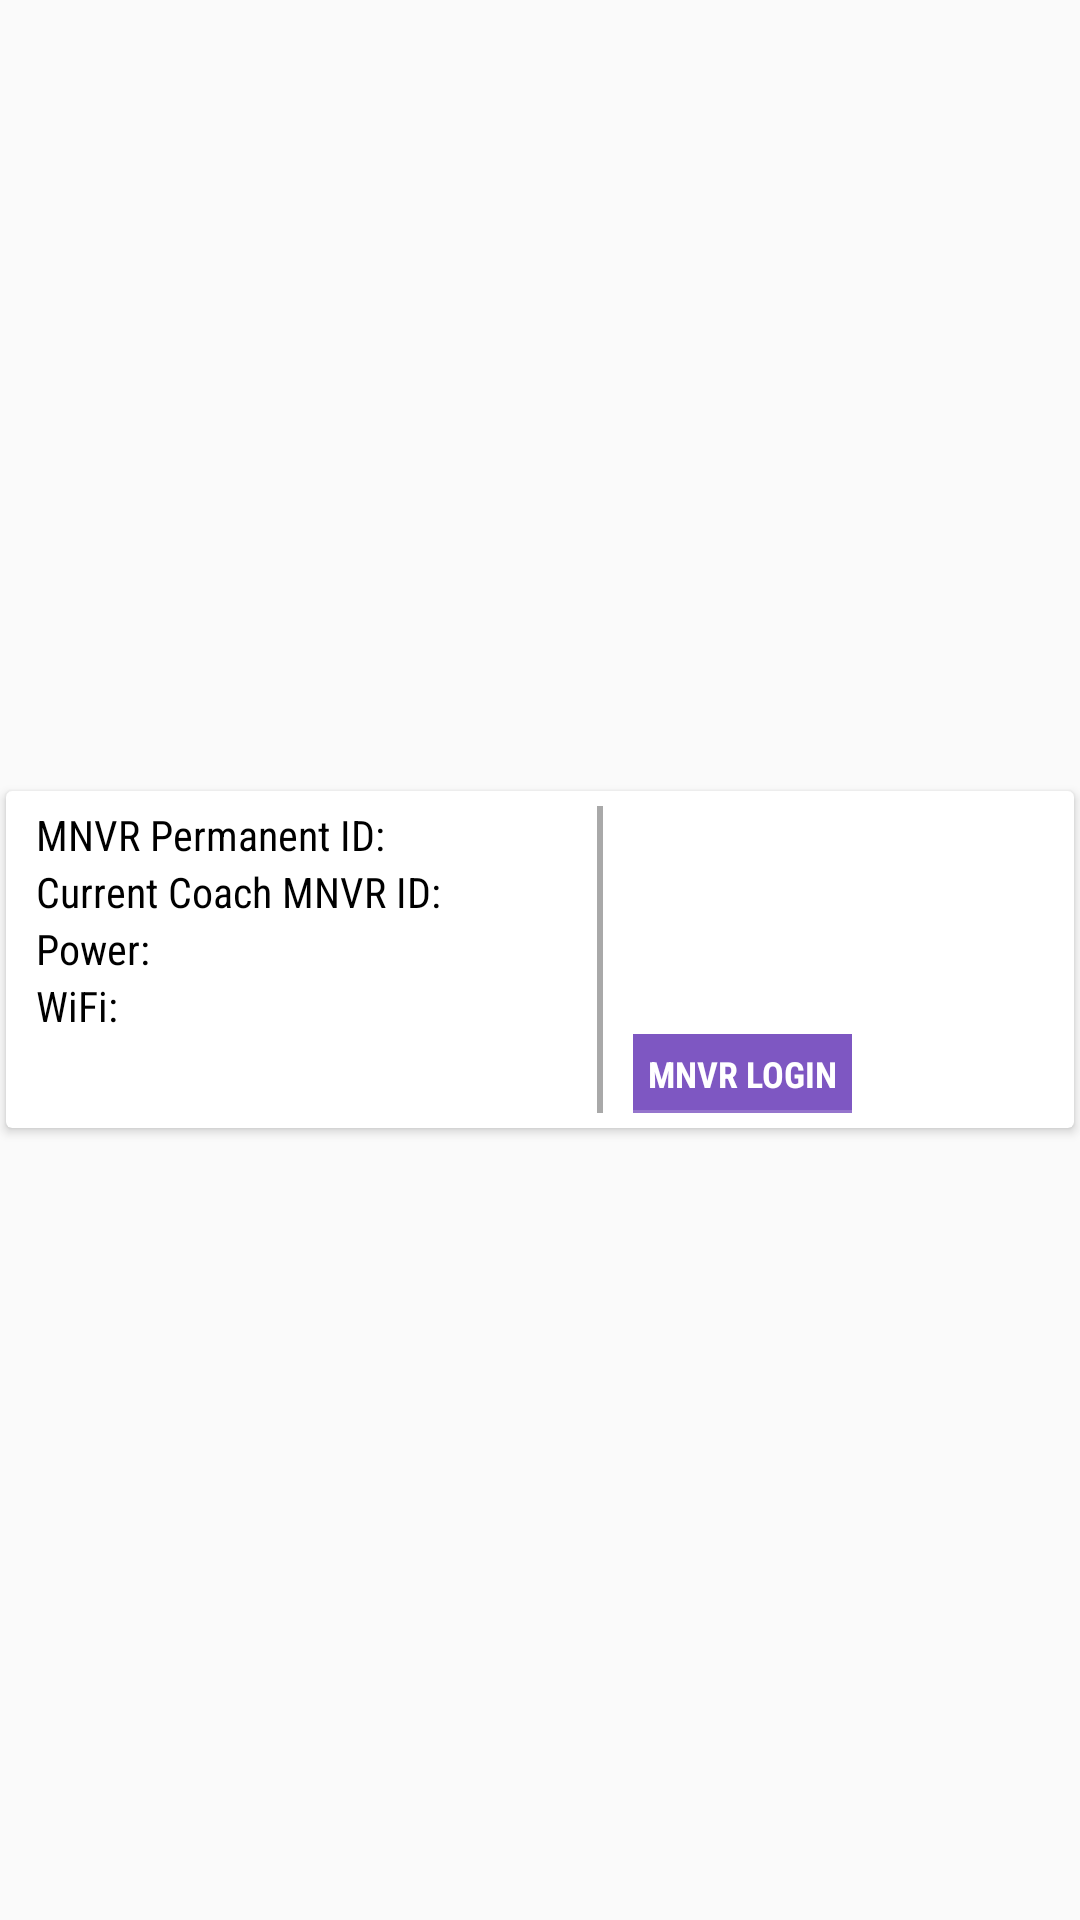

This screen was rendered from an Android layout file. Write that file and the resources it references.
<!-- AndroidManifest.xml: application theme AppTheme -->
<!-- res/layout/net_list.xml -->
<?xml version="1.0" encoding="utf-8"?>
<LinearLayout xmlns:android="http://schemas.android.com/apk/res/android"
    xmlns:app="http://schemas.android.com/apk/res-auto"
    xmlns:card_view="http://schemas.android.com/tools"
    android:orientation="horizontal"
    android:weightSum="2"
    android:layout_width="match_parent"
    android:layout_height="wrap_content">
    <android.support.v7.widget.CardView
        android:id="@+id/card_view"
        android:layout_width="match_parent"
        android:layout_height="wrap_content"
        android:layout_gravity="center"
        android:layout_margin="2dp"
        card_view:cardCornerRadius="2dp"
        card_view:contentPadding="10dp">
        <LinearLayout
            android:padding="5dp"
            android:weightSum="3"
            android:layout_width="match_parent"
            android:layout_height="wrap_content">
            <LinearLayout
                android:layout_marginLeft="5dp"
                android:orientation="vertical"
                android:layout_weight="1.7"
                android:layout_width="0dp"
                android:layout_height="wrap_content">
                <TextView
                    android:textColor="@color/black"
                    android:textSize="14sp"
                    android:fontFamily="sans-serif-condensed"
                    android:text="MNVR Permanent ID:"
                    android:layout_width="wrap_content"
                    android:layout_height="wrap_content" />
                <TextView
                    android:textColor="@color/black"
                    android:textSize="14sp"
                    android:fontFamily="sans-serif-condensed"
                    android:text="Current Coach MNVR ID:"
                    android:layout_width="wrap_content"
                    android:layout_height="wrap_content" />
                <TextView
                    android:textColor="@color/black"
                    android:textSize="14sp"
                    android:fontFamily="sans-serif-condensed"
                    android:text="Power:"
                    android:layout_width="wrap_content"
                    android:layout_height="wrap_content" />
                <TextView
                    android:textColor="@color/black"
                    android:textSize="14sp"
                    android:fontFamily="sans-serif-condensed"
                    android:text="WiFi:"
                    android:layout_width="wrap_content"
                    android:layout_height="wrap_content" />

            </LinearLayout>

            <View
                android:layout_weight="0.01"
                android:background="@color/line"
                android:layout_width="1dp"
                android:layout_height="match_parent">

            </View>
            <LinearLayout
                android:layout_marginLeft="10dp"
                android:orientation="vertical"
                android:layout_weight="1.29"
                android:layout_width="0dp"
                android:layout_height="wrap_content">
                <TextView
                    android:textColor="@color/black"
                    android:textSize="14sp"
                    android:fontFamily="sans-serif-condensed"
                    android:id="@+id/tv_mnvr_id"
                    android:layout_width="wrap_content"
                    android:layout_height="wrap_content" />
                <TextView
                    android:textColor="@color/black"
                    android:textSize="14sp"
                    android:fontFamily="sans-serif-condensed"
                    android:id="@+id/tv_coach_id"
                    android:layout_width="wrap_content"
                    android:layout_height="wrap_content" />
                <TextView
                    android:textColor="@color/black"
                    android:textSize="14sp"
                    android:fontFamily="sans-serif-condensed"
                    android:id="@+id/tv_power"
                    android:layout_width="wrap_content"
                    android:layout_height="wrap_content" />
                <TextView
                    android:textColor="@color/black"
                    android:textSize="14sp"
                    android:fontFamily="sans-serif-condensed"
                    android:id="@+id/tv_wifi"
                    android:layout_width="wrap_content"
                    android:layout_height="wrap_content" />
                <TextView
                    android:padding="5dp"
                    android:textSize="12sp"
                    android:textStyle="bold"
                    android:textColor="@color/white"
                    android:background="@drawable/back_11"
                    android:hint="Login"
                    android:text="MNVR LOGIN"
                    android:layout_width="wrap_content"
                    android:layout_height="wrap_content" />
            </LinearLayout>
        </LinearLayout>
    </android.support.v7.widget.CardView>
</LinearLayout>
<!-- resources referenced by this layout -->
<resources>
  <color name="black">#000000</color>
  <color name="line">#A9A9A9</color>
  <color name="white">#ffffff</color>
  <!-- drawable back_11 (drawable) -->
  <?xml version="1.0" encoding="utf-8"?>
  <layer-list xmlns:android="http://schemas.android.com/apk/res/android">
      <item >
          <shape
              android:shape="rectangle">
              <solid android:color="#9575CD" />
              <corners android:radius="0dp"/>
          </shape>
      </item>
      <item android:right="0dp" android:left="0dp" android:bottom="1dp" android:top="0dp">
          <shape
              android:shape="rectangle">
              <solid android:color="@color/colorPrimary"/>
              <corners android:radius="0dp"/>
          </shape>
      </item>
  </layer-list>
  <style name="AppTheme" parent="Theme.AppCompat.Light.DarkActionBar">
          
          <item name="colorPrimary">@color/colorPrimary</item>
          <item name="colorPrimaryDark">@color/colorPrimaryDark</item>
          <item name="colorAccent">@color/colorAccent</item>
  
          <item name="android:fontFamily">sans-serif-condensed</item>
      </style>
  <color name="colorPrimary">#7E57C2</color>
  <color name="colorPrimaryDark">#00574B</color>
  <color name="colorAccent">#D81B60</color>
</resources>
